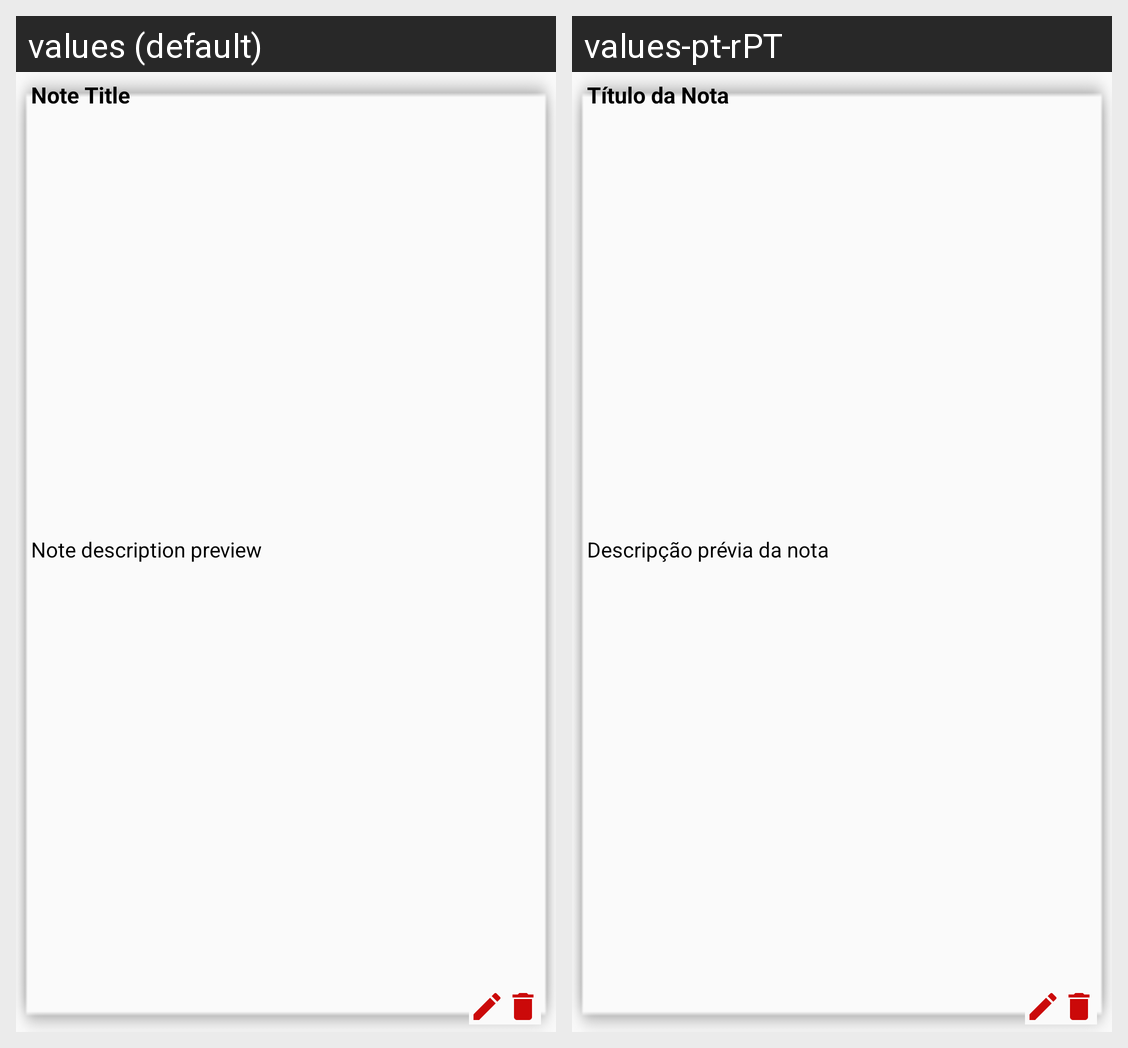

This grid shows one Android layout under two languages. Give, for every string resource on the screen, its name, the default text and each shown locale's text.
Android screen res/layout/recycler_note_list_element.xml rendered under 2 locales, left to right: values (default), values-pt-rPT. Device: Nexus 5 (rendered at 1080×1920; each locale shown at half size, 540×960, under a caption strip naming it); theme AppTheme.
Strings drawn on this screen, with the default value and each locale's value (text and hints the layout hard-codes, and strings that could not be matched under every locale, appear in the picture but are not listed):

note_title
  values: Note Title
  values-pt-rPT: Título da Nota

note_description
  values: Note description preview
  values-pt-rPT: Descripção prévia da nota
